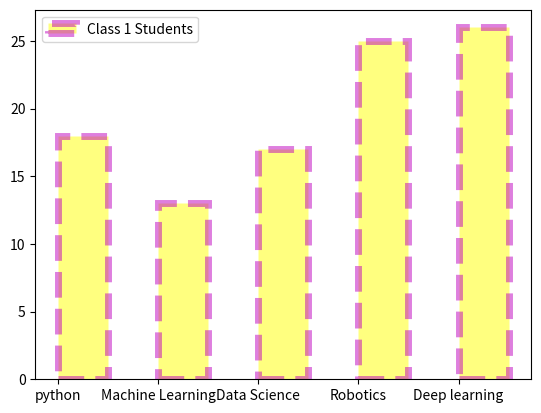

Write the Python code that produced this figure.
# (5)*********************************Bar chart using matplotlib**********************
# ///////this is the use to creat the grasph using some arguments

import matplotlib.pyplot as plt
import numpy as np
from matplotlib import style

# //////starting the values
classes=['python','Machine Learning','Data Science','Robotics','Deep learning']
np.random.seed(100)
class1=np.random.randint(10,30,(5))
class2=np.random.randint(10,30,(5))
class3=np.random.randint(15,30,(5))
# plt.bar(classes,class1)

# /////when we want to plot the bar chart in horizontal than we use barh function
# plt.barh(classes,class1)

# //////these are the functions of the bar chart
# /////width is use to define the width along lines
# /////align is use to define the place
# ////color ios use to define the color
# ////edgecolor is use to define the edge color
# /////linewidth is use to define the wedth in the line
# /////alpha is use to minmize the opacity
# /////linestyle is use to style of the lines
# /////label is use to creat name of the chart 
# ////visible is use to define that the chart is visible or nor if visible False chart is not visible-----default(visible=True) 
plt.bar(classes,class1, width=0.5, align='edge', color='yellow',edgecolor='m',linewidth=5,alpha=0.5,linestyle='--',label='Class 1 Students',visible=True)
plt.legend(loc=2)

plt.show()